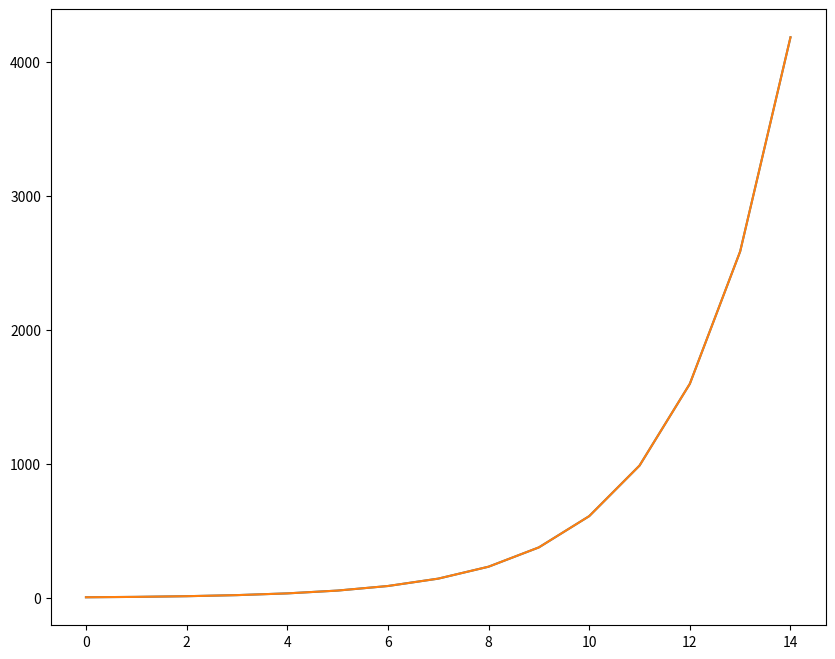

This chart was generated by the following Python code:
import matplotlib as mpl
import matplotlib.pyplot as plt
from random import randint
import time

fig = plt.figure(figsize=(10, 8))
ax = fig.add_subplot(111)

points = []

for i in range(5,20):
  Fib = 0
  temp = 0
  num = 1
  num2 = 1
  in1 = i
  inp = in1-2
  while inp>0:
    temp = num
    num = num + num2
    num2 = temp
    inp = inp-1
  Fib = num
  print (str(Fib))
  points.append(Fib)

plt.plot(points)
plt.show()
ax.plot(points)
fig.savefig('graph.png')
